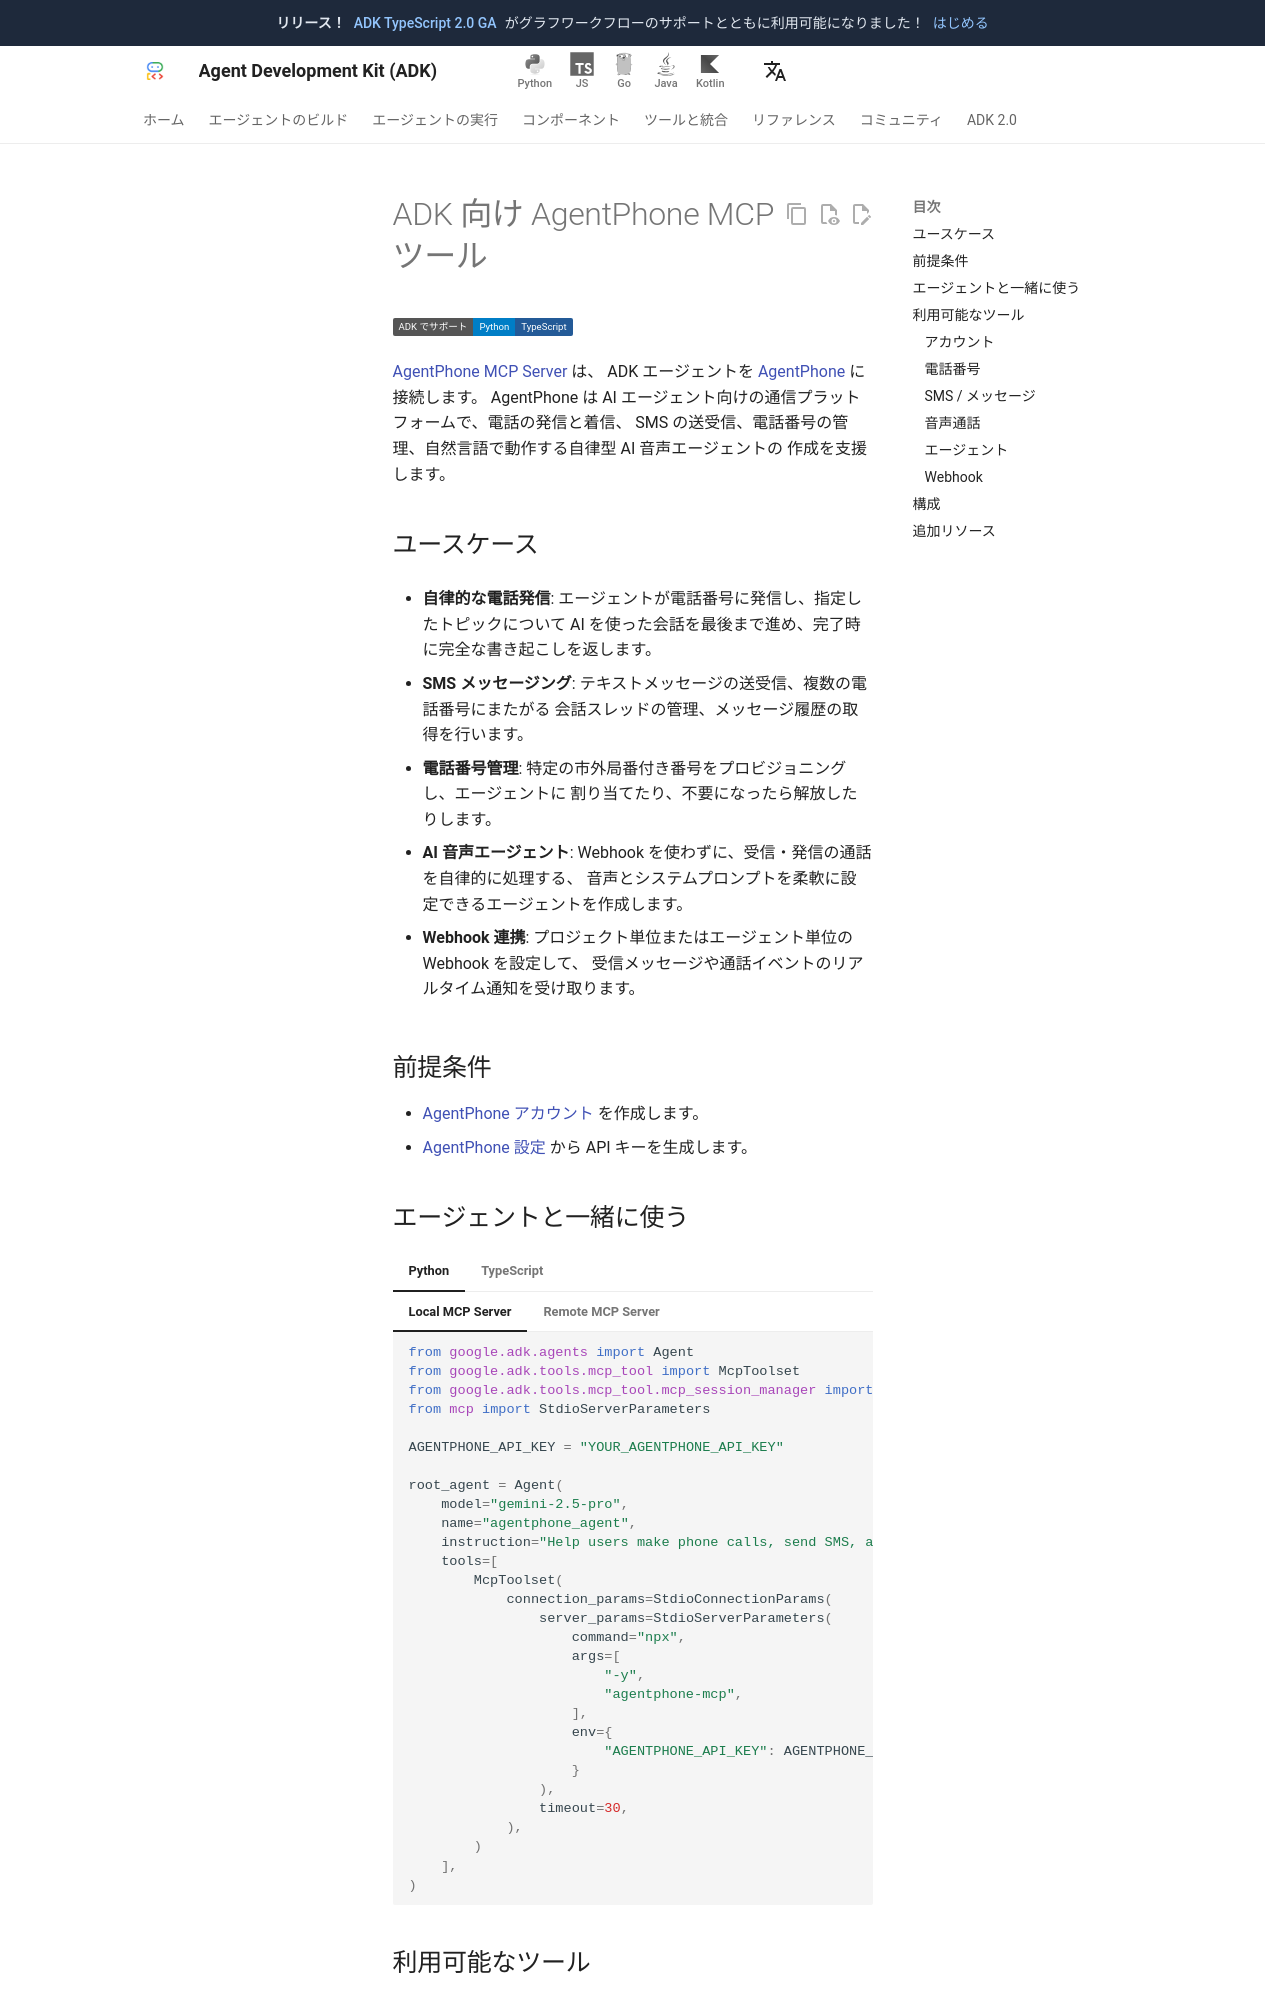

repository: adk-labs/adk-docs · page: ja/integrations/agentphone/index.html · generator: mkdocs

---
catalog_title: AgentPhone
catalog_description: 電話発信、SMS 送信、番号管理、AI 音声エージェントの構築
catalog_icon: /integrations/assets/agentphone.png
catalog_tags: ["mcp"]
---

# ADK 向け AgentPhone MCP ツール

<div class="language-support-tag">
  <span class="lst-supported">ADK でサポート</span><span class="lst-python">Python</span><span class="lst-typescript">TypeScript</span>
</div>

[AgentPhone MCP Server](https://github.com/AgentPhone-AI/agentphone-mcp) は、
ADK エージェントを [AgentPhone](https://agentphone.to/) に接続します。
AgentPhone は AI エージェント向けの通信プラットフォームで、電話の発信と着信、
SMS の送受信、電話番号の管理、自然言語で動作する自律型 AI 音声エージェントの
作成を支援します。

## ユースケース

- **自律的な電話発信**: エージェントが電話番号に発信し、指定したトピックについて
  AI を使った会話を最後まで進め、完了時に完全な書き起こしを返します。

- **SMS メッセージング**: テキストメッセージの送受信、複数の電話番号にまたがる
  会話スレッドの管理、メッセージ履歴の取得を行います。

- **電話番号管理**: 特定の市外局番付き番号をプロビジョニングし、エージェントに
  割り当てたり、不要になったら解放したりします。

- **AI 音声エージェント**: Webhook を使わずに、受信・発信の通話を自律的に処理する、
  音声とシステムプロンプトを柔軟に設定できるエージェントを作成します。

- **Webhook 連携**: プロジェクト単位またはエージェント単位の Webhook を設定して、
  受信メッセージや通話イベントのリアルタイム通知を受け取ります。

## 前提条件

- [AgentPhone アカウント](https://agentphone.to/) を作成します。
- [AgentPhone 設定](https://agentphone.to/) から API キーを生成します。
